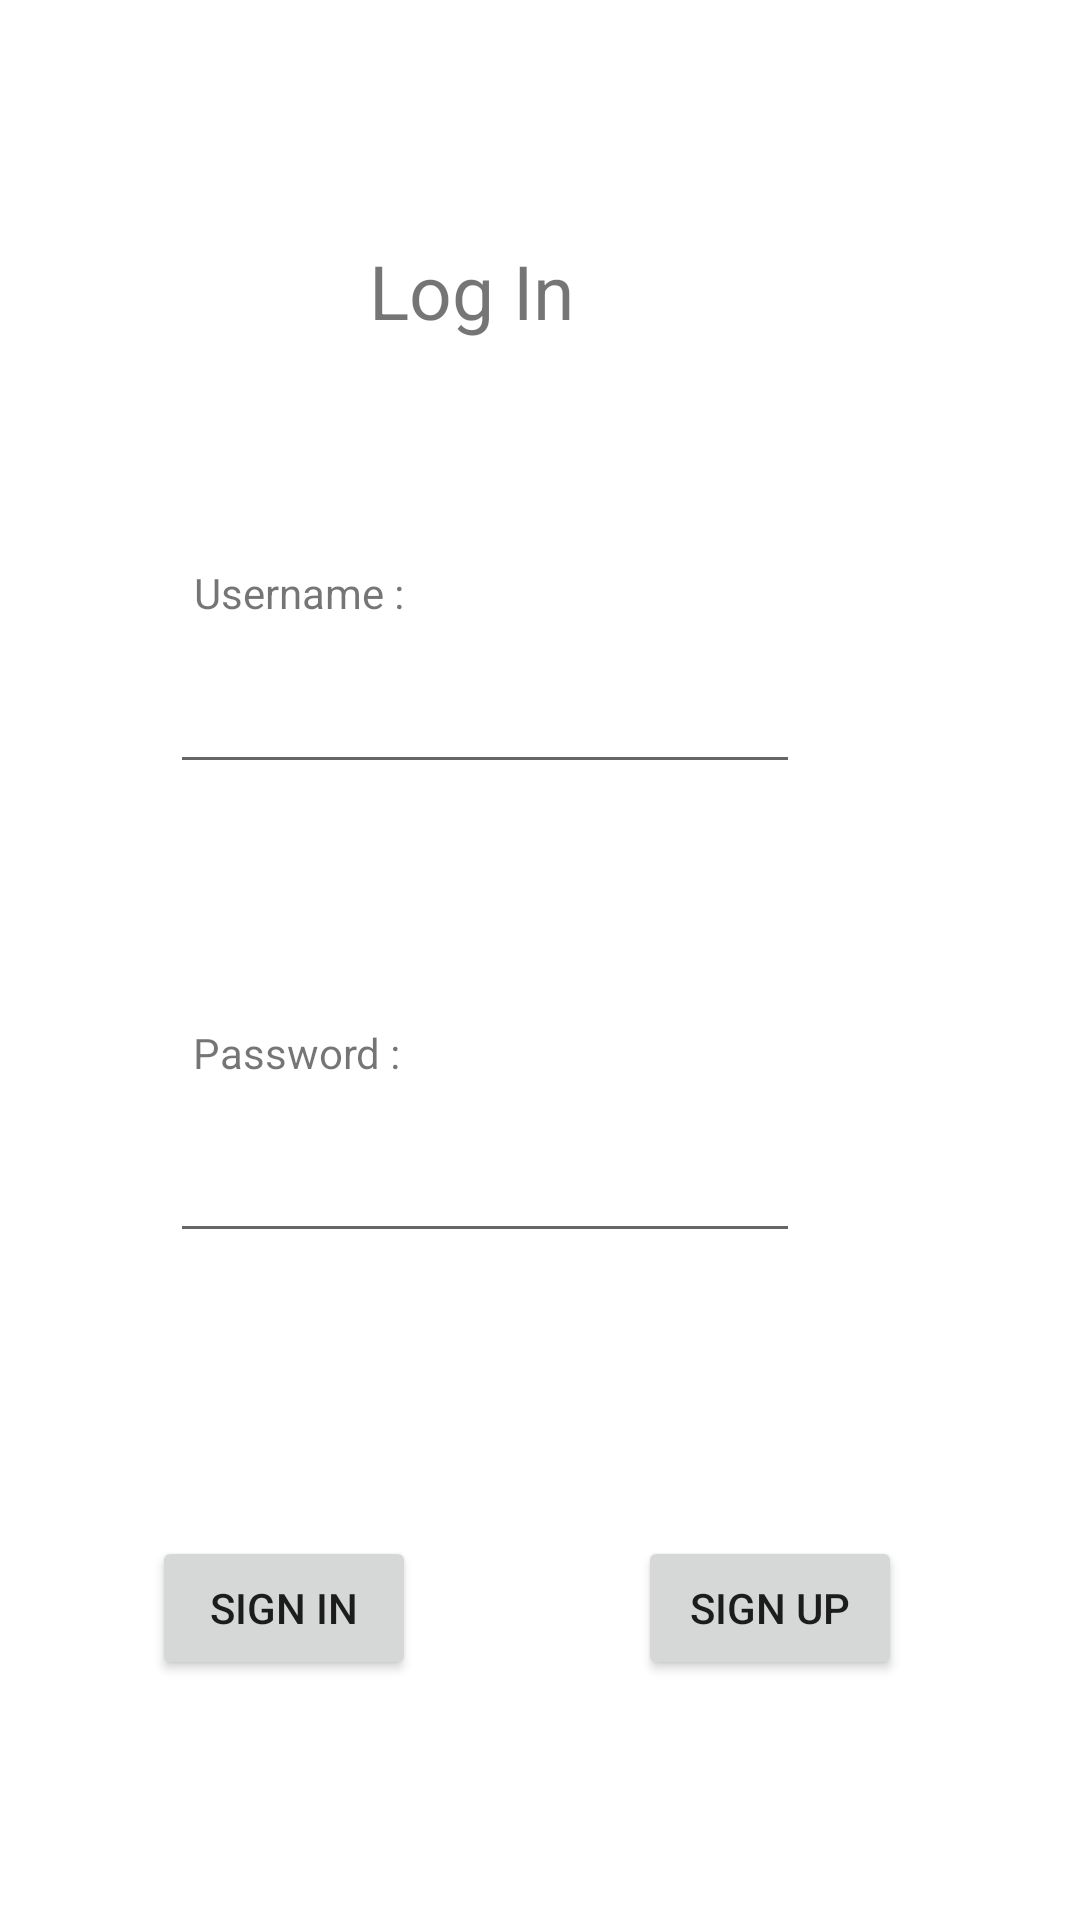

Android layout source for this screen:
<!-- AndroidManifest.xml: application theme Theme.Rsrafseptandrijana_dimic_rn7820 -->
<!-- res/layout/activity_log_in.xml -->
<?xml version="1.0" encoding="utf-8"?>
<androidx.constraintlayout.widget.ConstraintLayout xmlns:android="http://schemas.android.com/apk/res/android"
    xmlns:app="http://schemas.android.com/apk/res-auto"
    xmlns:tools="http://schemas.android.com/tools"
    android:layout_width="match_parent"
    android:layout_height="match_parent"
    tools:context=".ui.start.LogInActivity">

    <TextView
        android:id="@+id/textView"
        android:layout_width="wrap_content"
        android:layout_height="wrap_content"
        android:layout_marginTop="80dp"
        android:text="Log In "
        android:textSize="25sp"
        app:layout_constraintBottom_toTopOf="@+id/username"
        app:layout_constraintEnd_toEndOf="parent"
        app:layout_constraintHorizontal_bias="0.431"
        app:layout_constraintStart_toStartOf="parent"
        app:layout_constraintTop_toTopOf="parent"
        app:layout_constraintVertical_bias="0.0" />

    <TextView
        android:id="@+id/textView2"
        android:layout_width="wrap_content"
        android:layout_height="wrap_content"
        android:text="Username : "
        app:layout_constraintBottom_toTopOf="@+id/username"
        app:layout_constraintEnd_toEndOf="parent"
        app:layout_constraintHorizontal_bias="0.225"
        app:layout_constraintStart_toStartOf="parent"
        app:layout_constraintTop_toBottomOf="@+id/textView"
        app:layout_constraintVertical_bias="0.85" />

    <EditText
        android:id="@+id/username"
        android:layout_width="wrap_content"
        android:layout_height="wrap_content"
        android:layout_marginTop="220dp"
        android:ems="10"
        android:inputType="textPersonName"
        app:layout_constraintEnd_toEndOf="parent"
        app:layout_constraintHorizontal_bias="0.378"
        app:layout_constraintStart_toStartOf="parent"
        app:layout_constraintTop_toTopOf="parent" />

    <TextView
        android:id="@+id/textView3"
        android:layout_width="wrap_content"
        android:layout_height="wrap_content"
        android:layout_marginTop="80dp"
        android:text="Password : "
        app:layout_constraintEnd_toEndOf="parent"
        app:layout_constraintHorizontal_bias="0.224"
        app:layout_constraintStart_toStartOf="parent"
        app:layout_constraintTop_toBottomOf="@+id/username" />

    <EditText
        android:id="@+id/password"
        android:layout_width="wrap_content"
        android:layout_height="wrap_content"
        android:layout_marginTop="16dp"
        android:ems="10"
        android:inputType="textPassword"
        app:layout_constraintBottom_toBottomOf="parent"
        app:layout_constraintEnd_toEndOf="parent"
        app:layout_constraintHorizontal_bias="0.378"
        app:layout_constraintStart_toStartOf="parent"
        app:layout_constraintTop_toBottomOf="@+id/textView3"
        app:layout_constraintVertical_bias="0.0" />

    <Button
        android:id="@+id/signIn"
        android:layout_width="wrap_content"
        android:layout_height="wrap_content"
        android:layout_marginBottom="80dp"
        android:text="Sign in"
        app:layout_constraintBottom_toBottomOf="parent"
        app:layout_constraintEnd_toEndOf="parent"
        app:layout_constraintHorizontal_bias="0.186"
        app:layout_constraintStart_toStartOf="parent" />

    <Button
        android:id="@+id/signUp"
        android:layout_width="wrap_content"
        android:layout_height="wrap_content"
        android:layout_marginBottom="80dp"
        android:text="Sign up"
        app:layout_constraintBottom_toBottomOf="parent"
        app:layout_constraintEnd_toEndOf="parent"
        app:layout_constraintHorizontal_bias="0.782"
        app:layout_constraintStart_toStartOf="parent" />
</androidx.constraintlayout.widget.ConstraintLayout>
<!-- resources referenced by this layout -->
<resources>
  <style name="Theme.Rsrafseptandrijana_dimic_rn7820" parent="Theme.MaterialComponents.DayNight.DarkActionBar">
          
          <item name="colorPrimary">@color/purple_500</item>
          <item name="colorPrimaryVariant">@color/purple_700</item>
          <item name="colorOnPrimary">@color/white</item>
          
          <item name="colorSecondary">@color/teal_200</item>
          <item name="colorSecondaryVariant">@color/teal_700</item>
          <item name="colorOnSecondary">@color/black</item>
          
          <item name="android:statusBarColor" tools:targetApi="l">?attr/colorPrimaryVariant</item>
          
      </style>
  <color name="purple_500">#151A40</color>
  <color name="purple_700">#151A40</color>
  <color name="white">#FFFFFFFF</color>
  <color name="teal_200">#E9EB87</color>
  <color name="teal_700">#39BFBE</color>
  <color name="black">#FF000000</color>
</resources>
